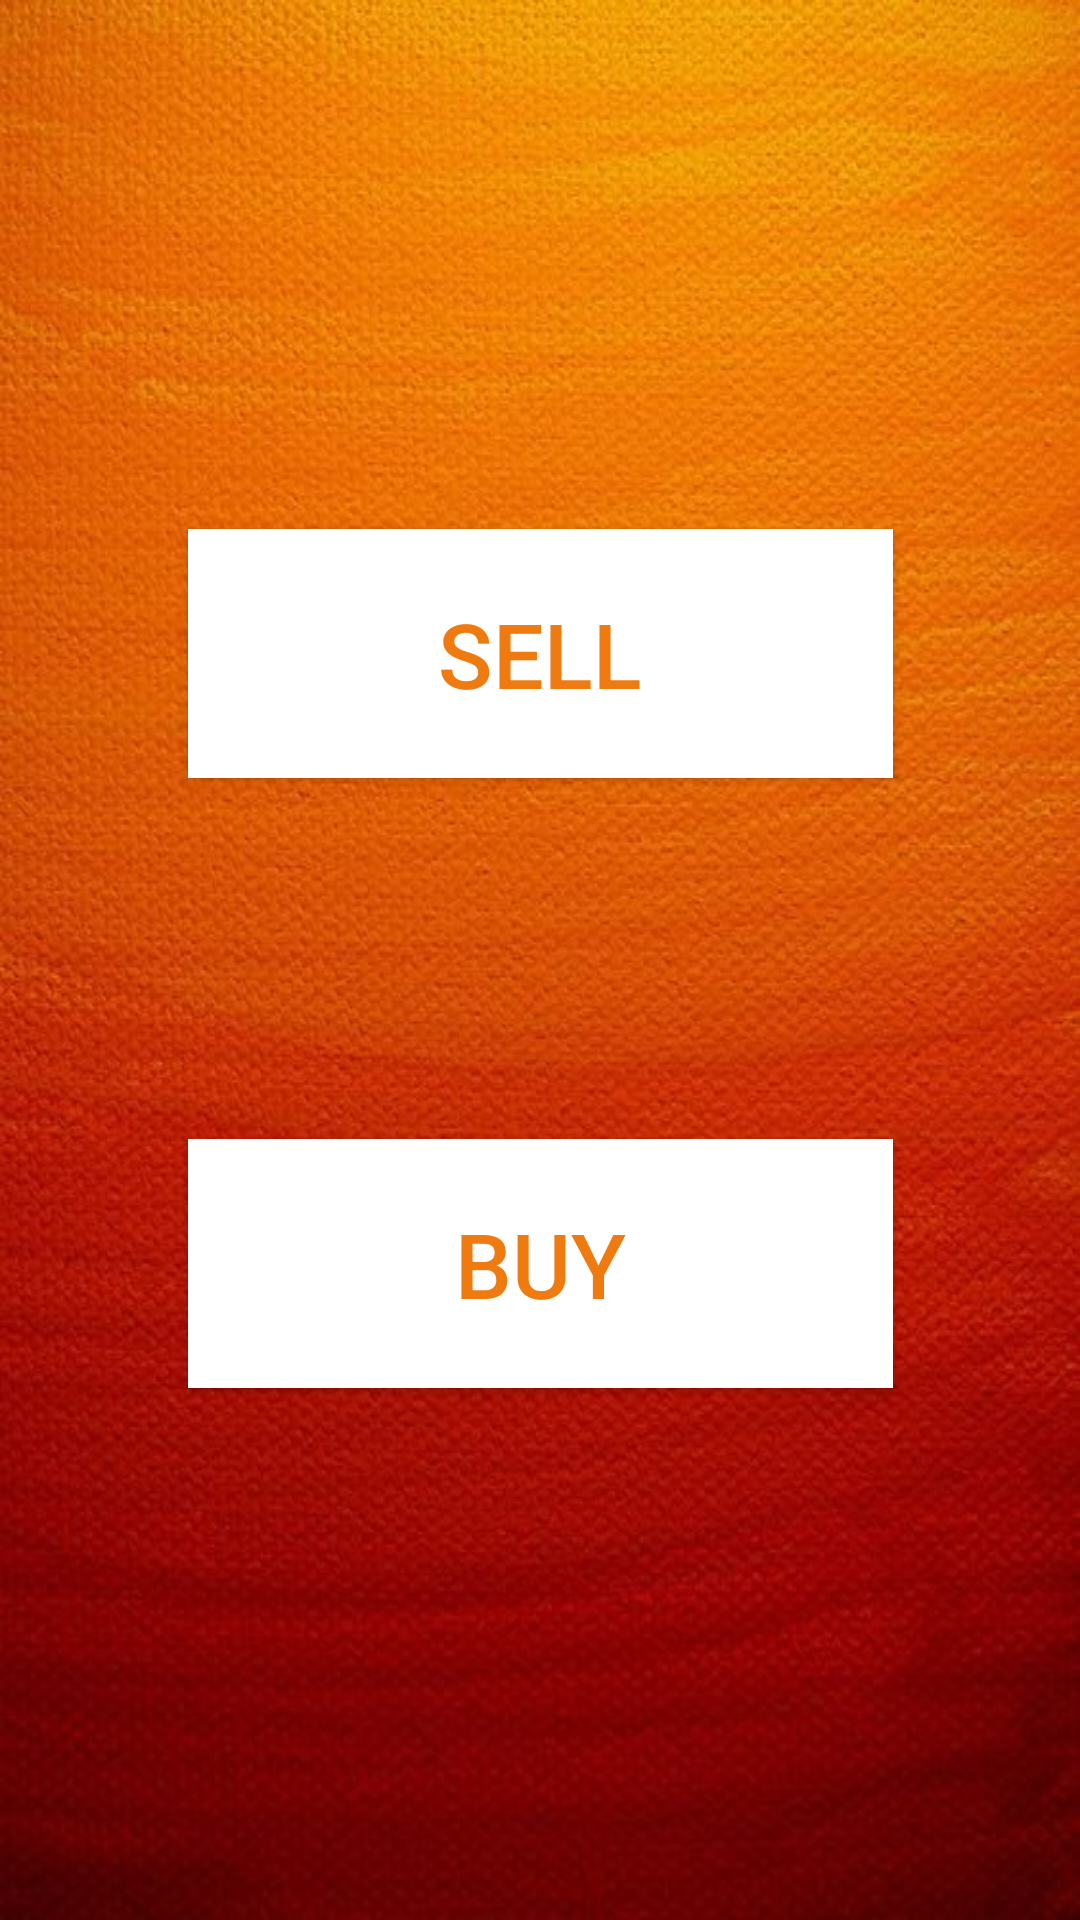

Produce the Android XML layout that renders to this screen, including the resource entries it uses.
<!-- AndroidManifest.xml: application theme AppTheme -->
<!-- res/layout/fragment_home.xml -->
<?xml version="1.0" encoding="utf-8"?>

<android.support.constraint.ConstraintLayout xmlns:android="http://schemas.android.com/apk/res/android"
    xmlns:app="http://schemas.android.com/apk/res-auto"
    xmlns:tools="http://schemas.android.com/tools"
    android:layout_width="match_parent" android:layout_height="match_parent"
    android:background="@drawable/homeback">

    <Button
        android:id="@+id/sell"
        android:layout_width="235dp"
        android:layout_height="83dp"
        android:layout_alignParentBottom="true"
        android:layout_centerHorizontal="true"
        android:layout_marginBottom="8dp"
        android:layout_marginEnd="8dp"
        android:layout_marginStart="8dp"
        android:layout_marginTop="8dp"
        android:background="@color/white"
        android:clickable="true"
        android:text="Sell"
        android:textColor="@color/orange"
        android:textSize="30dp"
        android:visibility="visible"
        app:layout_constraintBottom_toBottomOf="parent"
        app:layout_constraintEnd_toEndOf="parent"
        app:layout_constraintHorizontal_bias="0.503"
        app:layout_constraintStart_toStartOf="parent"
        app:layout_constraintTop_toTopOf="parent"
        app:layout_constraintVertical_bias="0.311" />

    <Button
        android:id="@+id/buy"
        android:layout_width="235dp"
        android:layout_height="83dp"
        android:layout_alignParentBottom="true"
        android:layout_centerHorizontal="true"
        android:layout_marginBottom="8dp"
        android:layout_marginEnd="8dp"
        android:layout_marginStart="8dp"
        android:layout_marginTop="8dp"
        android:text="Buy"
        android:textSize="30dp"
        android:clickable="true"
        android:textColor="@color/orange"
        android:background="@color/white"
        android:visibility="visible"
        app:layout_constraintBottom_toBottomOf="parent"
        app:layout_constraintEnd_toEndOf="parent"
        app:layout_constraintStart_toStartOf="parent"
        app:layout_constraintTop_toTopOf="parent"
        app:layout_constraintVertical_bias="0.687" />

</android.support.constraint.ConstraintLayout>
<!-- resources referenced by this layout -->
<resources>
  <color name="orange">#EF7A10</color>
  <color name="white">#FFFFFF</color>
  <!-- drawable homeback: jpg bitmap (drawable, 68803 bytes) -->
  <style name="AppTheme" parent="Base.Theme.AppCompat.Light">
          
          <item name="colorPrimary">@color/orange</item>
          <item name="colorPrimaryDark">@color/colorPrimaryDark</item>
          <item name="colorAccent">@color/colorAccent</item>
  
  
      </style>
  <color name="colorPrimaryDark">#303F9F</color>
  <color name="colorAccent">#FF4081</color>
</resources>
